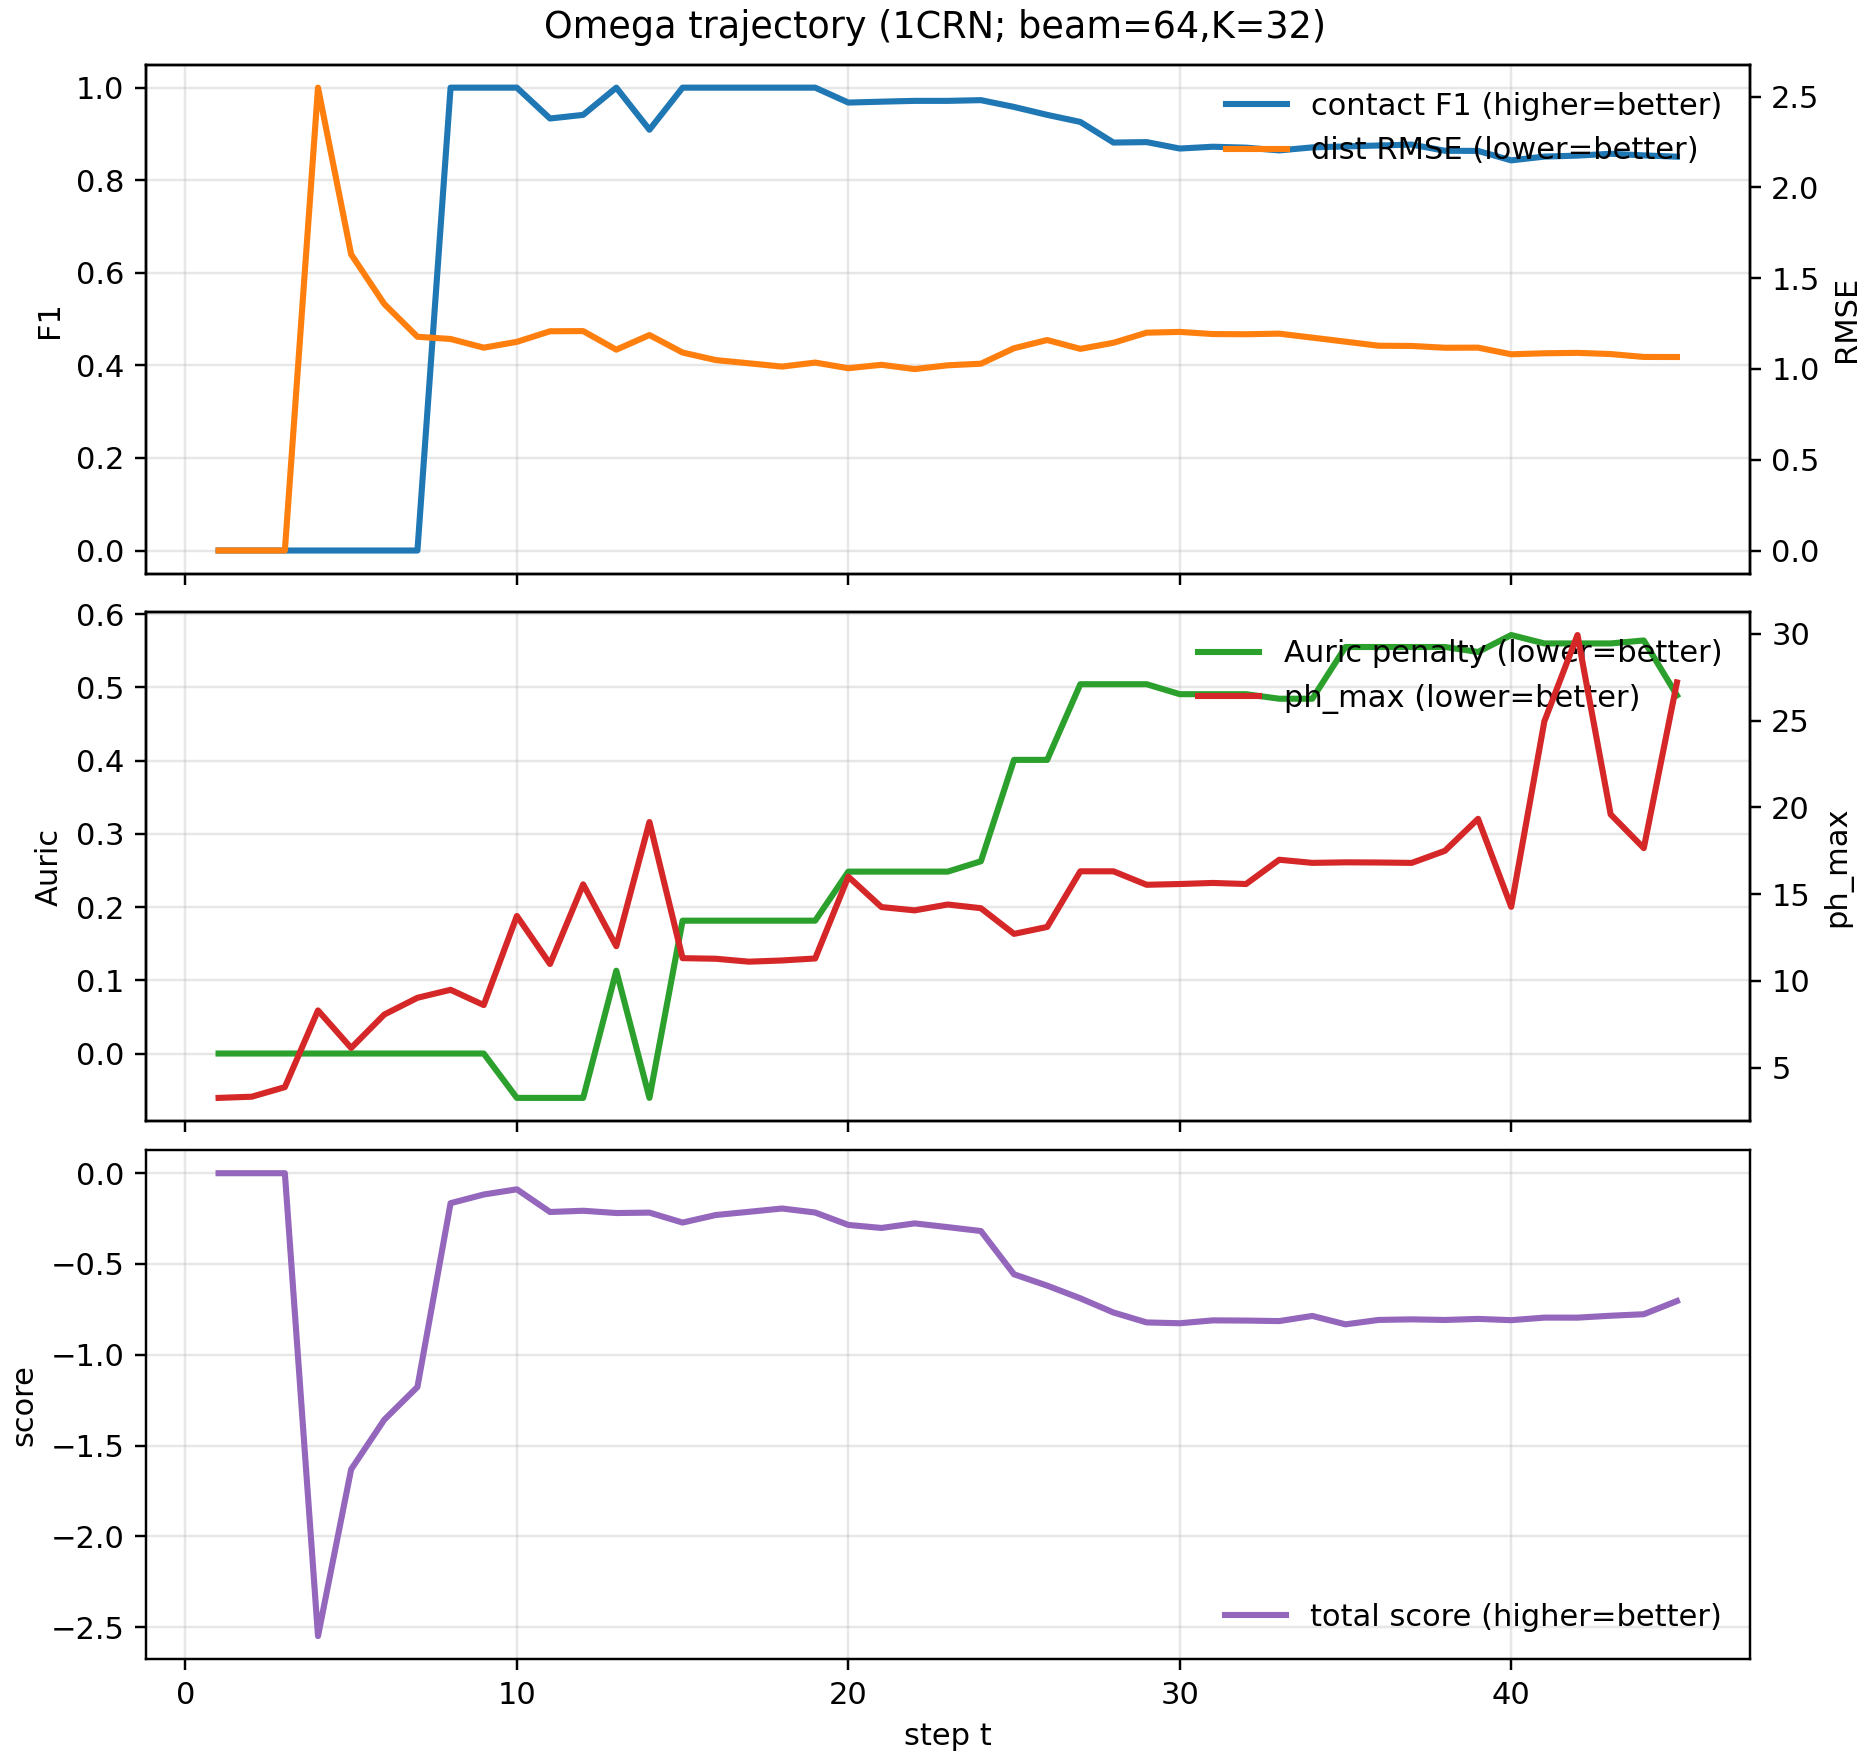

Source data for this figure (header and first rows):
t, score, contact_f1, dist_rmse, auric_penalty, ph_rms, ph_max, tp, fp, fn, seed, codec, beam, K, cutoff, min_sep, auric_m, auric_every, w_contact, w_rmse, wA, wB
1, 0.0, 0.0, 0.0, 0.0, 3.248, 3.248, 0, 0, 0, 0, pair72, 64, 32, 8.0, 3, 8, 5, 1.0, 1.0, 0.2, 0.2
2, 0.0, 0.0, 0.0, 0.0, 2.816, 3.316, 0, 0, 0, 0, pair72, 64, 32, 8.0, 3, 8, 5, 1.0, 1.0, 0.2, 0.2
3, 0.0, 0.0, 0.0, 0.0, 3.307, 3.869, 0, 0, 0, 0, pair72, 64, 32, 8.0, 3, 8, 5, 1.0, 1.0, 0.2, 0.2
4, -2.549, 0.0, 2.549, 0.0, 5.093, 8.292, 0, 0, 0, 0, pair72, 64, 32, 8.0, 3, 8, 5, 1.0, 1.0, 0.2, 0.2
5, -1.631, 0.0, 1.631, 0.0, 3.825, 6.129, 0, 0, 0, 0, pair72, 64, 32, 8.0, 3, 8, 5, 1.0, 1.0, 0.2, 0.2
6, -1.358, 0.0, 1.358, 0.0, 6.274, 8.056, 0, 0, 0, 0, pair72, 64, 32, 8.0, 3, 8, 5, 1.0, 1.0, 0.2, 0.2
7, -1.177, 0.0, 1.177, 0.0, 6.129, 9.021, 0, 0, 0, 0, pair72, 64, 32, 8.0, 3, 8, 5, 1.0, 1.0, 0.2, 0.2
8, -0.165, 1.0, 1.165, 0.0, 4.946, 9.481, 2, 0, 0, 0, pair72, 64, 32, 8.0, 3, 8, 5, 1.0, 1.0, 0.2, 0.2
9, -0.1173, 1.0, 1.117, 0.0, 6.234, 8.6, 5, 0, 0, 0, pair72, 64, 32, 8.0, 3, 8, 5, 1.0, 1.0, 0.2, 0.2
10, -0.08874, 1.0, 1.149, -0.06059, 8.407, 13.74, 6, 0, 0, 0, pair72, 64, 32, 8.0, 3, 8, 5, 1.0, 1.0, 0.2, 0.2
11, -0.2136, 0.9333, 1.208, -0.06059, 7.064, 10.97, 7, 1, 0, 0, pair72, 64, 32, 8.0, 3, 8, 5, 1.0, 1.0, 0.2, 0.2
12, -0.2068, 0.9412, 1.209, -0.06059, 9.78, 15.56, 8, 1, 0, 0, pair72, 64, 32, 8.0, 3, 8, 5, 1.0, 1.0, 0.2, 0.2
13, -0.2193, 1.0, 1.106, 0.1131, 7.951, 12, 9, 0, 0, 0, pair72, 64, 32, 8.0, 3, 8, 5, 1.0, 1.0, 0.2, 0.2
14, -0.2171, 0.9091, 1.187, -0.06059, 11.57, 19.15, 10, 2, 0, 0, pair72, 64, 32, 8.0, 3, 8, 5, 1.0, 1.0, 0.2, 0.2
15, -0.2719, 1.0, 1.09, 0.1814, 7.884, 11.31, 11, 0, 0, 0, pair72, 64, 32, 8.0, 3, 8, 5, 1.0, 1.0, 0.2, 0.2
16, -0.2303, 1.0, 1.049, 0.1814, 7.809, 11.27, 12, 0, 0, 0, pair72, 64, 32, 8.0, 3, 8, 5, 1.0, 1.0, 0.2, 0.2
17, -0.2126, 1.0, 1.031, 0.1814, 7.704, 11.1, 13, 0, 0, 0, pair72, 64, 32, 8.0, 3, 8, 5, 1.0, 1.0, 0.2, 0.2
18, -0.1945, 1.0, 1.013, 0.1814, 7.532, 11.17, 13, 0, 0, 0, pair72, 64, 32, 8.0, 3, 8, 5, 1.0, 1.0, 0.2, 0.2
19, -0.2165, 1.0, 1.035, 0.1814, 7.784, 11.29, 14, 0, 0, 0, pair72, 64, 32, 8.0, 3, 8, 5, 1.0, 1.0, 0.2, 0.2
20, -0.2848, 0.9677, 1.004, 0.2484, 9.571, 16.01, 15, 0, 1, 0, pair72, 64, 32, 8.0, 3, 8, 5, 1.0, 1.0, 0.2, 0.2
21, -0.3016, 0.9697, 1.023, 0.2484, 9.439, 14.25, 16, 0, 1, 0, pair72, 64, 32, 8.0, 3, 8, 5, 1.0, 1.0, 0.2, 0.2
22, -0.2763, 0.9714, 0.9994, 0.2484, 9.686, 14.06, 17, 0, 1, 0, pair72, 64, 32, 8.0, 3, 8, 5, 1.0, 1.0, 0.2, 0.2
23, -0.2971, 0.9714, 1.02, 0.2484, 9.885, 14.4, 17, 0, 1, 0, pair72, 64, 32, 8.0, 3, 8, 5, 1.0, 1.0, 0.2, 0.2
24, -0.3185, 0.973, 1.029, 0.2625, 8.786, 14.19, 18, 0, 1, 0, pair72, 64, 32, 8.0, 3, 8, 5, 1.0, 1.0, 0.2, 0.2
25, -0.5569, 0.9583, 1.114, 0.401, 8.069, 12.71, 23, 1, 1, 0, pair72, 64, 32, 8.0, 3, 8, 5, 1.0, 1.0, 0.2, 0.2
26, -0.6192, 0.9412, 1.159, 0.401, 8.316, 13.11, 24, 1, 2, 0, pair72, 64, 32, 8.0, 3, 8, 5, 1.0, 1.0, 0.2, 0.2
27, -0.689, 0.9259, 1.111, 0.5044, 9.779, 16.32, 25, 2, 2, 0, pair72, 64, 32, 8.0, 3, 8, 5, 1.0, 1.0, 0.2, 0.2
28, -0.7672, 0.8814, 1.144, 0.5044, 9.977, 16.31, 26, 4, 3, 0, pair72, 64, 32, 8.0, 3, 8, 5, 1.0, 1.0, 0.2, 0.2
29, -0.8219, 0.8824, 1.2, 0.5044, 9.113, 15.54, 30, 4, 4, 0, pair72, 64, 32, 8.0, 3, 8, 5, 1.0, 1.0, 0.2, 0.2
30, -0.8264, 0.8684, 1.204, 0.4908, 9.193, 15.58, 33, 5, 5, 0, pair72, 64, 32, 8.0, 3, 8, 5, 1.0, 1.0, 0.2, 0.2
31, -0.8106, 0.8723, 1.192, 0.4908, 9.194, 15.64, 41, 5, 7, 0, pair72, 64, 32, 8.0, 3, 8, 5, 1.0, 1.0, 0.2, 0.2
32, -0.8117, 0.8704, 1.191, 0.4908, 9.355, 15.58, 47, 7, 7, 0, pair72, 64, 32, 8.0, 3, 8, 5, 1.0, 1.0, 0.2, 0.2
33, -0.8145, 0.8644, 1.194, 0.4846, 9.725, 16.98, 51, 7, 9, 0, pair72, 64, 32, 8.0, 3, 8, 5, 1.0, 1.0, 0.2, 0.2
34, -0.7861, 0.871, 1.172, 0.4846, 9.73, 16.8, 54, 7, 9, 0, pair72, 64, 32, 8.0, 3, 8, 5, 1.0, 1.0, 0.2, 0.2
35, -0.8325, 0.873, 1.15, 0.5552, 9.711, 16.83, 55, 7, 9, 0, pair72, 64, 32, 8.0, 3, 8, 5, 1.0, 1.0, 0.2, 0.2
36, -0.8081, 0.875, 1.128, 0.5552, 9.627, 16.82, 56, 7, 9, 0, pair72, 64, 32, 8.0, 3, 8, 5, 1.0, 1.0, 0.2, 0.2
37, -0.805, 0.8769, 1.127, 0.5552, 9.58, 16.8, 57, 7, 9, 0, pair72, 64, 32, 8.0, 3, 8, 5, 1.0, 1.0, 0.2, 0.2
38, -0.8083, 0.8636, 1.117, 0.5552, 9.755, 17.5, 57, 9, 9, 0, pair72, 64, 32, 8.0, 3, 8, 5, 1.0, 1.0, 0.2, 0.2
39, -0.8025, 0.8633, 1.117, 0.5484, 10.92, 19.34, 60, 10, 9, 0, pair72, 64, 32, 8.0, 3, 8, 5, 1.0, 1.0, 0.2, 0.2
40, -0.8095, 0.8429, 1.081, 0.5715, 9.779, 14.27, 59, 11, 11, 0, pair72, 64, 32, 8.0, 3, 8, 5, 1.0, 1.0, 0.2, 0.2
41, -0.7953, 0.8511, 1.086, 0.5601, 11.79, 24.96, 60, 11, 10, 0, pair72, 64, 32, 8.0, 3, 8, 5, 1.0, 1.0, 0.2, 0.2
42, -0.7955, 0.8531, 1.089, 0.5601, 12.53, 29.94, 61, 11, 10, 0, pair72, 64, 32, 8.0, 3, 8, 5, 1.0, 1.0, 0.2, 0.2
43, -0.785, 0.8571, 1.082, 0.5601, 11.62, 19.6, 66, 11, 11, 0, pair72, 64, 32, 8.0, 3, 8, 5, 1.0, 1.0, 0.2, 0.2
44, -0.7767, 0.8537, 1.066, 0.5641, 9.374, 17.65, 70, 11, 13, 0, pair72, 64, 32, 8.0, 3, 8, 5, 1.0, 1.0, 0.2, 0.2
45, -0.7041, 0.8508, 1.066, 0.4892, 13.31, 27.21, 77, 15, 12, 0, pair72, 64, 32, 8.0, 3, 8, 5, 1.0, 1.0, 0.2, 0.2
